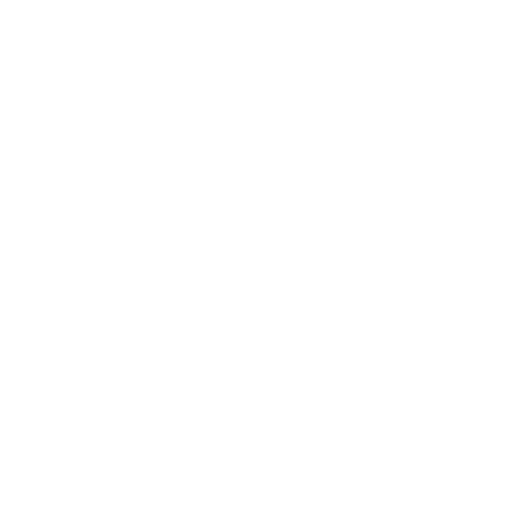
t = 0.00 s
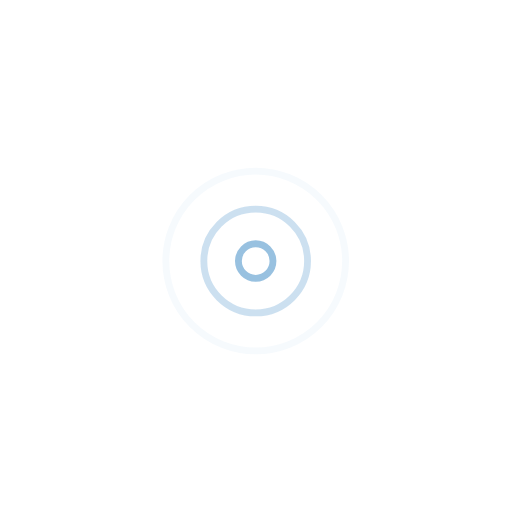
t = 0.45 s
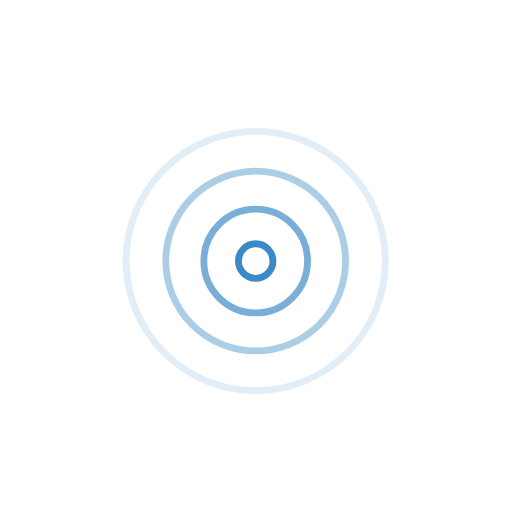
t = 0.85 s
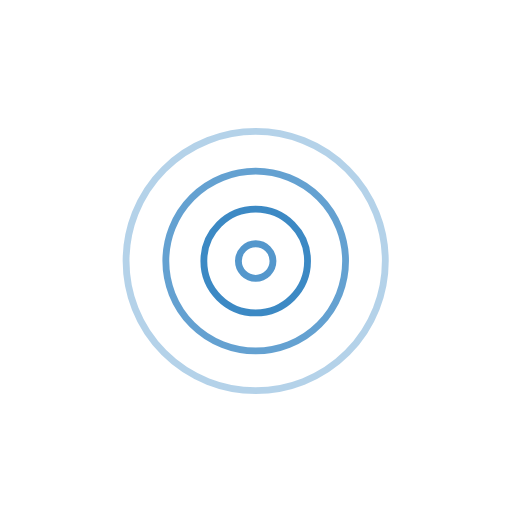
t = 1.25 s
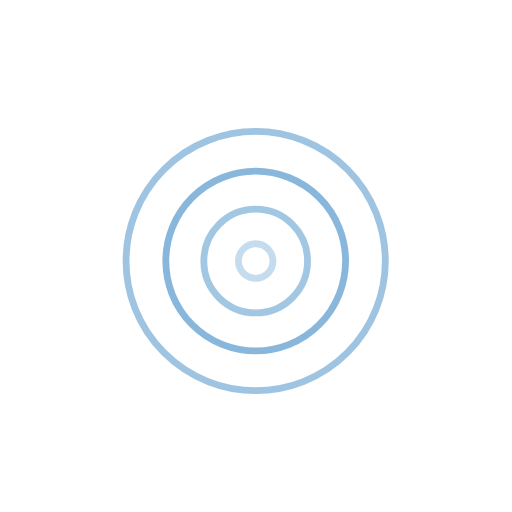
t = 1.75 s
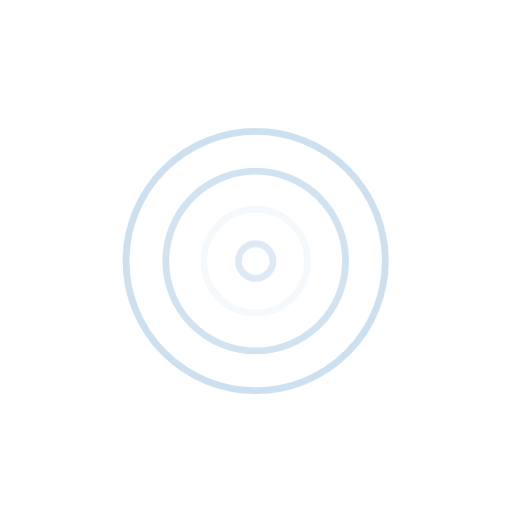
t = 2.15 s

The animated SVG that drew these frames (rendered in a browser with its animation timeline set to each time). Animation: 4 SMIL elements (animate=4); one cycle of 2.60 s, repeats indefinitely.

<?xml version="1.0" encoding="utf-8"?>
<!-- Flevix.com  -->
<!DOCTYPE svg PUBLIC "-//W3C//DTD SVG 1.1//EN" "http://www.w3.org/Graphics/SVG/1.1/DTD/svg11.dtd">
<svg version="1.1" id="Layer_1" xmlns="http://www.w3.org/2000/svg" xmlns:xlink="http://www.w3.org/1999/xlink" x="0px" y="0px"
	 width="150px" height="150px" viewBox="0 0 150 150" enable-background="new 0 0 150 150" xml:space="preserve">


<circle opacity="0" fill="none" stroke="#1B75BB" stroke-width="2" stroke-miterlimit="10" cx="74.911" cy="76.481" r="26.329">
	<animate attributeName="opacity" values="0;.8;0" begin=".4" dur="2s" repeatCount="indefinite" />
</circle>
<circle opacity="0" fill="none" stroke="#1B75BB" stroke-width="2" stroke-miterlimit="10" cx="74.911" cy="76.481" r="15.19">
	<animate attributeName="opacity" values="0;.9;0" begin=".2" dur="2s" repeatCount="indefinite" />
</circle>
<circle opacity="0" fill="none" stroke="#1B75BB" stroke-width="2" stroke-miterlimit="10" cx="74.911" cy="76.481" r="5.063">
	<animate attributeName="opacity" values="0;1;0" begin="0" dur="2s" repeatCount="indefinite" />
</circle>
<circle opacity="0" fill="none" stroke="#1B75BB" stroke-width="2" stroke-miterlimit="10" cx="74.911" cy="76.481" r="37.975">
	<animate attributeName="opacity" values="0;.5;0" begin=".6" dur="2s" repeatCount="indefinite" />
</circle>
</svg>
